Image classification data set "Dataset_1" (sinuose/CNNImageClassificationContests on GitHub). Class labels (2): BRCA, GBM.

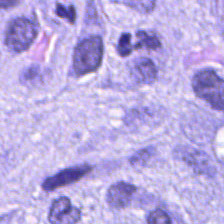
Label: BRCA

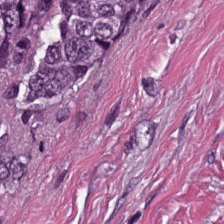
Label: BRCA

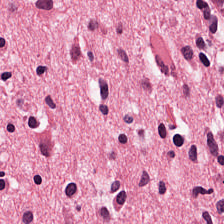
Label: GBM

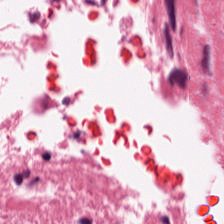
Label: GBM

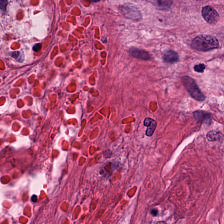
Label: GBM

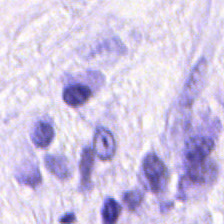
Label: BRCA
